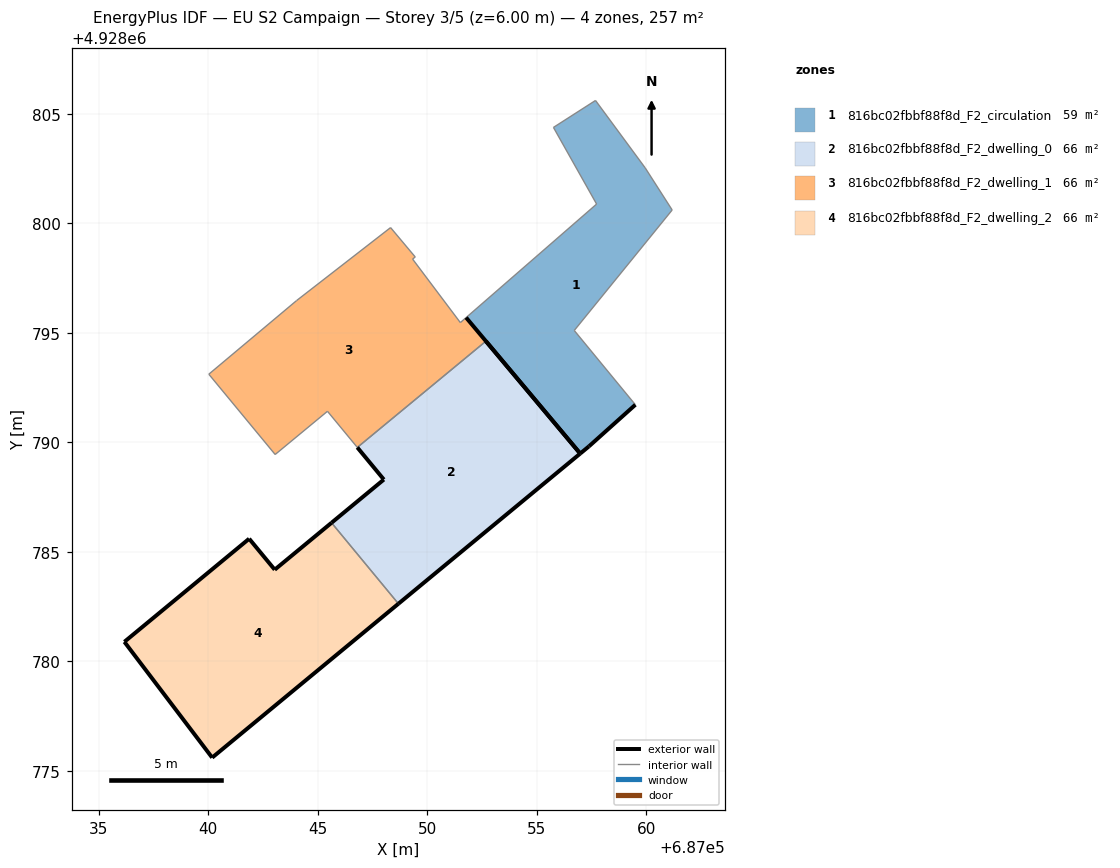
=== STOREY PLAN SPEC (per zone: floor XY polygon, exterior-wall plan segments, windows/doors) ===
zone 1: 816bc02fbbf88f8d_F2_circulation  (58.8 m²)
  floor: (687059.49, 4928791.71) (687056.70, 4928795.10) (687061.17, 4928800.60) (687059.94, 4928802.52) (687057.67, 4928805.60) (687055.75, 4928804.37) (687057.72, 4928800.87) (687051.77, 4928795.69) (687056.98, 4928789.48) (687057.38, 4928789.81)
  exterior wall: (687059.49, 4928791.71) – (687057.38, 4928789.81)  [2.8 m]
  exterior wall: (687057.38, 4928789.81) – (687056.98, 4928789.48)  [0.5 m]
  exterior wall: (687056.98, 4928789.48) – (687051.77, 4928795.69)  [8.1 m]
  interior walls: 7
zone 2: 816bc02fbbf88f8d_F2_dwelling_0  (66.0 m²)
  floor: (687056.98, 4928789.48) (687052.67, 4928794.61) (687046.80, 4928789.76) (687048.01, 4928788.30) (687045.62, 4928786.33) (687048.68, 4928782.63)
  exterior wall: (687045.62, 4928786.33) – (687048.01, 4928788.30)  [3.1 m]
  exterior wall: (687048.01, 4928788.30) – (687046.80, 4928789.76)  [1.9 m]
  exterior wall: (687052.67, 4928794.61) – (687056.98, 4928789.48)  [6.7 m]
  exterior wall: (687056.98, 4928789.48) – (687048.68, 4928782.63)  [10.8 m]
  interior walls: 2
zone 3: 816bc02fbbf88f8d_F2_dwelling_1  (66.0 m²)
  floor: (687052.67, 4928794.61) (687051.77, 4928795.69) (687051.50, 4928795.46) (687049.32, 4928798.36) (687049.45, 4928798.46) (687048.32, 4928799.80) (687044.03, 4928796.47) (687040.02, 4928793.11) (687043.05, 4928789.44) (687045.44, 4928791.41) (687046.80, 4928789.76)
  interior walls: 11
zone 4: 816bc02fbbf88f8d_F2_dwelling_2  (66.0 m²)
  floor: (687048.68, 4928782.63) (687045.62, 4928786.33) (687043.03, 4928784.18) (687041.86, 4928785.60) (687036.17, 4928780.89) (687040.17, 4928775.60)
  exterior wall: (687048.68, 4928782.63) – (687040.18, 4928775.60)  [11.0 m]
  exterior wall: (687040.18, 4928775.60) – (687036.17, 4928780.89)  [6.6 m]
  exterior wall: (687036.17, 4928780.89) – (687041.86, 4928785.60)  [7.4 m]
  exterior wall: (687041.86, 4928785.60) – (687043.03, 4928784.18)  [1.8 m]
  exterior wall: (687043.03, 4928784.18) – (687045.62, 4928786.33)  [3.4 m]
  interior walls: 1

=== DERIVED (storey summary) ===
Building: EU S2 Campaign
Storey: 3 of 5  (floor level z = 6.00 m)
Storey gross floor area: 256.9 m²
Zones on this storey: 4
  - 816bc02fbbf88f8d_F2_circulation: floor 58.8 m²; exterior wall 11.5 m (34.4 m²); WWR 0.0%
  - 816bc02fbbf88f8d_F2_dwelling_0: floor 66.0 m²; exterior wall 22.5 m (67.4 m²); WWR 0.0%
  - 816bc02fbbf88f8d_F2_dwelling_1: floor 66.0 m²
  - 816bc02fbbf88f8d_F2_dwelling_2: floor 66.0 m²; exterior wall 30.2 m (90.7 m²); WWR 0.0%
Zone adjacency (shared interzone walls):
  - 816bc02fbbf88f8d_F2_dwelling_0 ↔ 816bc02fbbf88f8d_F2_dwelling_1
  - 816bc02fbbf88f8d_F2_dwelling_0 ↔ 816bc02fbbf88f8d_F2_dwelling_2